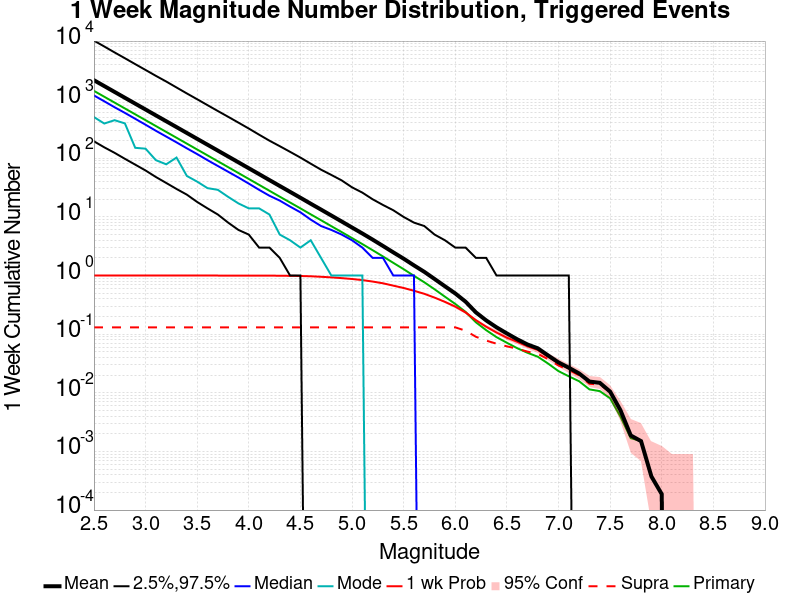

The data file committed next to this chart (first rows):
Mag, Mean, 2.5 %ile, 97.5 %ile, Median, Mode, 1 wk Probability, 1 wk Supra-Seis Prob, Primary Aftershocks Mean
2.5, 2149, 195.0, 10182, 1181, 505.0, 1.0, 0.1308, 1413
2.6, 1707, 154.0, 8082, 939.0, 392.0, 1.0, 0.1308, 1123
2.7, 1356, 124.0, 6397, 743.0, 447.0, 1.0, 0.1308, 891.9
2.8, 1077, 98.0, 5094, 595.0, 394.0, 1.0, 0.1308, 708.4
2.9, 855.4, 78.0, 4040, 472.0, 151.0, 1.0, 0.1308, 562.8
3.0, 679.7, 62.0, 3214, 374.0, 146.0, 1.0, 0.1308, 447.1
3.1, 539.8, 48.0, 2551, 295.0, 93.0, 1.0, 0.1308, 355.1
3.2, 428.9, 38.0, 2042, 235.0, 79.0, 1.0, 0.1308, 282.2
3.3, 340.7, 30.0, 1615, 187.0, 103.0, 1.0, 0.1308, 224.2
3.4, 270.5, 24.0, 1278, 148.0, 50.0, 1.0, 0.1308, 178
3.5, 214.8, 18.0, 1017, 118.0, 40.0, 1.0, 0.1308, 141.3
3.6, 170.6, 14.0, 807.0, 93.0, 31.0, 1.0, 0.1308, 112.2
3.7, 135.4, 11.0, 641.0, 74.0, 29.0, 1.0, 0.1308, 89.08
3.8, 107.5, 8.0, 511.0, 59.0, 22.0, 0.9998, 0.1308, 70.72
3.9, 85.32, 6.0, 406.0, 47.0, 17.0, 0.9996, 0.1308, 56.06
4.0, 67.69, 5.0, 322.0, 37.0, 14.0, 0.9991, 0.1308, 44.44
4.1, 53.68, 3.0, 253.0, 29.0, 14.0, 0.9987, 0.1308, 35.26
4.2, 42.55, 3.0, 200.0, 23.0, 11.0, 0.9978, 0.1308, 27.96
4.3, 33.74, 2.0, 161.0, 19.0, 5.0, 0.9934, 0.1308, 22.17
4.4, 26.79, 1.0, 129.0, 15.0, 4.0, 0.9891, 0.1308, 17.62
4.5, 21.26, 1.0, 103.0, 12.0, 3.0, 0.9831, 0.1308, 14.01
4.6, 16.81, 0.0, 81.0, 9.0, 4.0, 0.9724, 0.1308, 11.07
4.7, 13.34, 0.0, 64.0, 7.0, 2.0, 0.9531, 0.1308, 8.787
4.8, 10.57, 0.0, 52.0, 6.0, 1.0, 0.9314, 0.1308, 6.955
4.9, 8.362, 0.0, 42.0, 5.0, 1.0, 0.9042, 0.1308, 5.515
5.0, 6.602, 0.0, 32.0, 4.0, 1.0, 0.874, 0.1308, 4.361
5.1, 5.221, 0.0, 26.0, 3.0, 1.0, 0.8373, 0.1308, 3.444
5.2, 4.1, 0.0, 20.0, 2.0, 0.0, 0.7901, 0.1308, 2.706
5.3, 3.199, 0.0, 16.0, 2.0, 0.0, 0.7381, 0.1308, 2.118
5.4, 2.487, 0.0, 13.0, 1.0, 0.0, 0.6729, 0.1308, 1.647
5.5, 1.941, 0.0, 10.0, 1.0, 0.0, 0.6135, 0.1308, 1.285
5.6, 1.492, 0.0, 8.0, 1.0, 0.0, 0.5505, 0.1308, 0.9893
5.7, 1.158, 0.0, 7.0, 0.0, 0.0, 0.4885, 0.1308, 0.7683
5.8, 0.8735, 0.0, 5.0, 0.0, 0.0, 0.4202, 0.1308, 0.5829
5.9, 0.6566, 0.0, 4.0, 0.0, 0.0, 0.356, 0.1308, 0.4362
6.0, 0.4956, 0.0, 3.0, 0.0, 0.0, 0.2956, 0.1308, 0.3284
6.1, 0.3586, 0.0, 3.0, 0.0, 0.0, 0.2347, 0.1147, 0.2399
6.2, 0.2356, 0.0, 2.0, 0.0, 0.0, 0.1736, 0.09035, 0.1595
6.3, 0.1717, 0.0, 2.0, 0.0, 0.0, 0.134, 0.07779, 0.117
6.4, 0.1308, 0.0, 1.0, 0.0, 0.0, 0.1067, 0.06879, 0.08903
6.5, 0.1031, 0.0, 1.0, 0.0, 0.0, 0.08716, 0.06204, 0.07142
6.6, 0.08191, 0.0, 1.0, 0.0, 0.0, 0.07423, 0.05661, 0.05773
6.7, 0.06673, 0.0, 1.0, 0.0, 0.0, 0.06204, 0.05042, 0.04817
6.8, 0.05736, 0.0, 1.0, 0.0, 0.0, 0.0538, 0.04611, 0.04124
6.9, 0.0433, 0.0, 1.0, 0.0, 0.0, 0.04124, 0.03749, 0.03149
7.0, 0.03299, 0.0, 1.0, 0.0, 0.0, 0.03187, 0.02924, 0.02343
7.1, 0.0268, 0.0, 1.0, 0.0, 0.0, 0.02605, 0.02455, 0.01912
7.2, 0.02137, 0.0, 0.0, 0.0, 0.0, 0.02099, 0.01987, 0.01575
7.3, 0.01556, 0.0, 0.0, 0.0, 0.0, 0.01537, 0.01425, 0.01143
7.4, 0.01481, 0.0, 0.0, 0.0, 0.0, 0.01462, 0.01387, 0.01068
7.5, 0.0105, 0.0, 0.0, 0.0, 0.0, 0.0105, 0.01031, 0.00806
7.6, 0.005061, 0.0, 0.0, 0.0, 0.0, 0.005061, 0.005061, 0.003936
7.7, 0.001874, 0.0, 0.0, 0.0, 0.0, 0.001874, 0.001874, 0.001687
7.8, 0.0015, 0.0, 0.0, 0.0, 0.0, 0.0015, 0.0015, 0.0015
7.9, 3.7488286E-4, 0.0, 0.0, 0.0, 0.0, 3.7488286E-4, 3.7488286E-4, 3.7488286E-4
8.0, 1.8744143E-4, 0.0, 0.0, 0.0, 0.0, 1.8744143E-4, 1.8744143E-4, 1.8744143E-4
8.1, 0.0, 0.0, 0.0, 0.0, 0.0, 0.0, 0.0, 0.0
8.2, 0.0, 0.0, 0.0, 0.0, 0.0, 0.0, 0.0, 0.0
8.3, 0.0, 0.0, 0.0, 0.0, 0.0, 0.0, 0.0, 0.0
8.4, 0.0, 0.0, 0.0, 0.0, 0.0, 0.0, 0.0, 0.0
... 6 more rows
